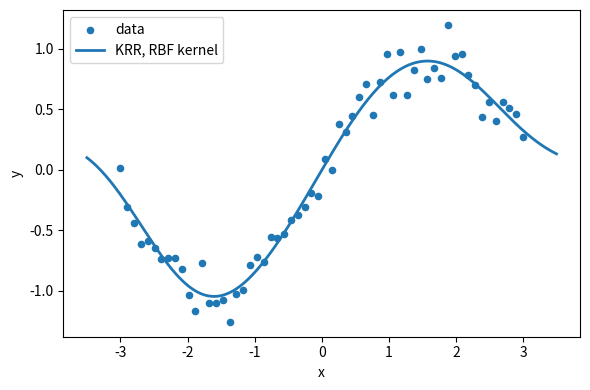

The matplotlib source for this figure:
"""Ridge regression in three forms: primal, dual and kernel (KRR).

The primal and the dual give the very same prediction on the same data — they
differ only in whether a d x d or an n x n matrix gets inverted. The kernel
version then replaces X X^T by the matrix K and can capture nonlinear
dependencies without the features ever being computed explicitly.

    uv run python lectures/L4/code/kernel_ridge_regression.py
"""

import matplotlib.pyplot as plt
import numpy as np


def primal(X, y, lam):
    """w = (X^T X + lambda I)^-1 X^T y"""
    d = X.shape[1]
    return np.linalg.solve(X.T @ X + lam * np.eye(d), X.T @ y)


def dual(X, y, lam):
    """alpha = (X X^T + lambda I)^-1 y,  w = X^T alpha"""
    n = X.shape[0]
    return np.linalg.solve(X @ X.T + lam * np.eye(n), y)


def rbf_kernel(A, B, gamma):
    d2 = ((A[:, None, :] - B[None, :, :]) ** 2).sum(axis=2)
    return np.exp(-gamma * d2)


def kernel_ridge(K, y, lam):
    """alpha = (K + lambda I)^-1 y"""
    return np.linalg.solve(K + lam * np.eye(len(y)), y)


def main():
    rng = np.random.RandomState(0)
    n, d, lam = 60, 4, 1.0
    X = rng.normal(size=(n, d))
    y = X @ np.array([1.5, -2.0, 0.5, 0.0]) + rng.normal(scale=0.3, size=n)
    X_new = rng.normal(size=(10, d))

    w = primal(X, y, lam)
    alpha = dual(X, y, lam)
    print("||w_primal - X^T alpha|| =", np.linalg.norm(w - X.T @ alpha))
    print("max |y_primal - y_dual|  =",
          np.abs(X_new @ w - X_new @ X.T @ alpha).max())

    # The linear kernel is the dot product -> KRR has to match the dual.
    alpha_k = kernel_ridge(X @ X.T, y, lam)
    print("max |y_dual - y_kernel|  =",
          np.abs(X_new @ X.T @ alpha - (X_new @ X.T) @ alpha_k).max())

    # RBF kernel: nonlinear data, no explicit features.
    x = np.linspace(-3, 3, 60)
    yy = np.sin(x) + 0.15 * rng.normal(size=x.size)
    Xa = x.reshape(-1, 1)
    gamma, lam_rbf = 0.5, 0.1
    alpha_rbf = kernel_ridge(rbf_kernel(Xa, Xa, gamma), yy, lam_rbf)

    x_fit = np.linspace(-3.5, 3.5, 300).reshape(-1, 1)
    y_fit = rbf_kernel(x_fit, Xa, gamma) @ alpha_rbf

    fig, ax = plt.subplots(figsize=(6, 4))
    ax.scatter(x, yy, s=20, label="data")
    ax.plot(x_fit, y_fit, linewidth=2, label="KRR, RBF kernel")
    ax.set_xlabel("x")
    ax.set_ylabel("y")
    ax.legend()
    fig.tight_layout()
    plt.show()


if __name__ == "__main__":
    main()
